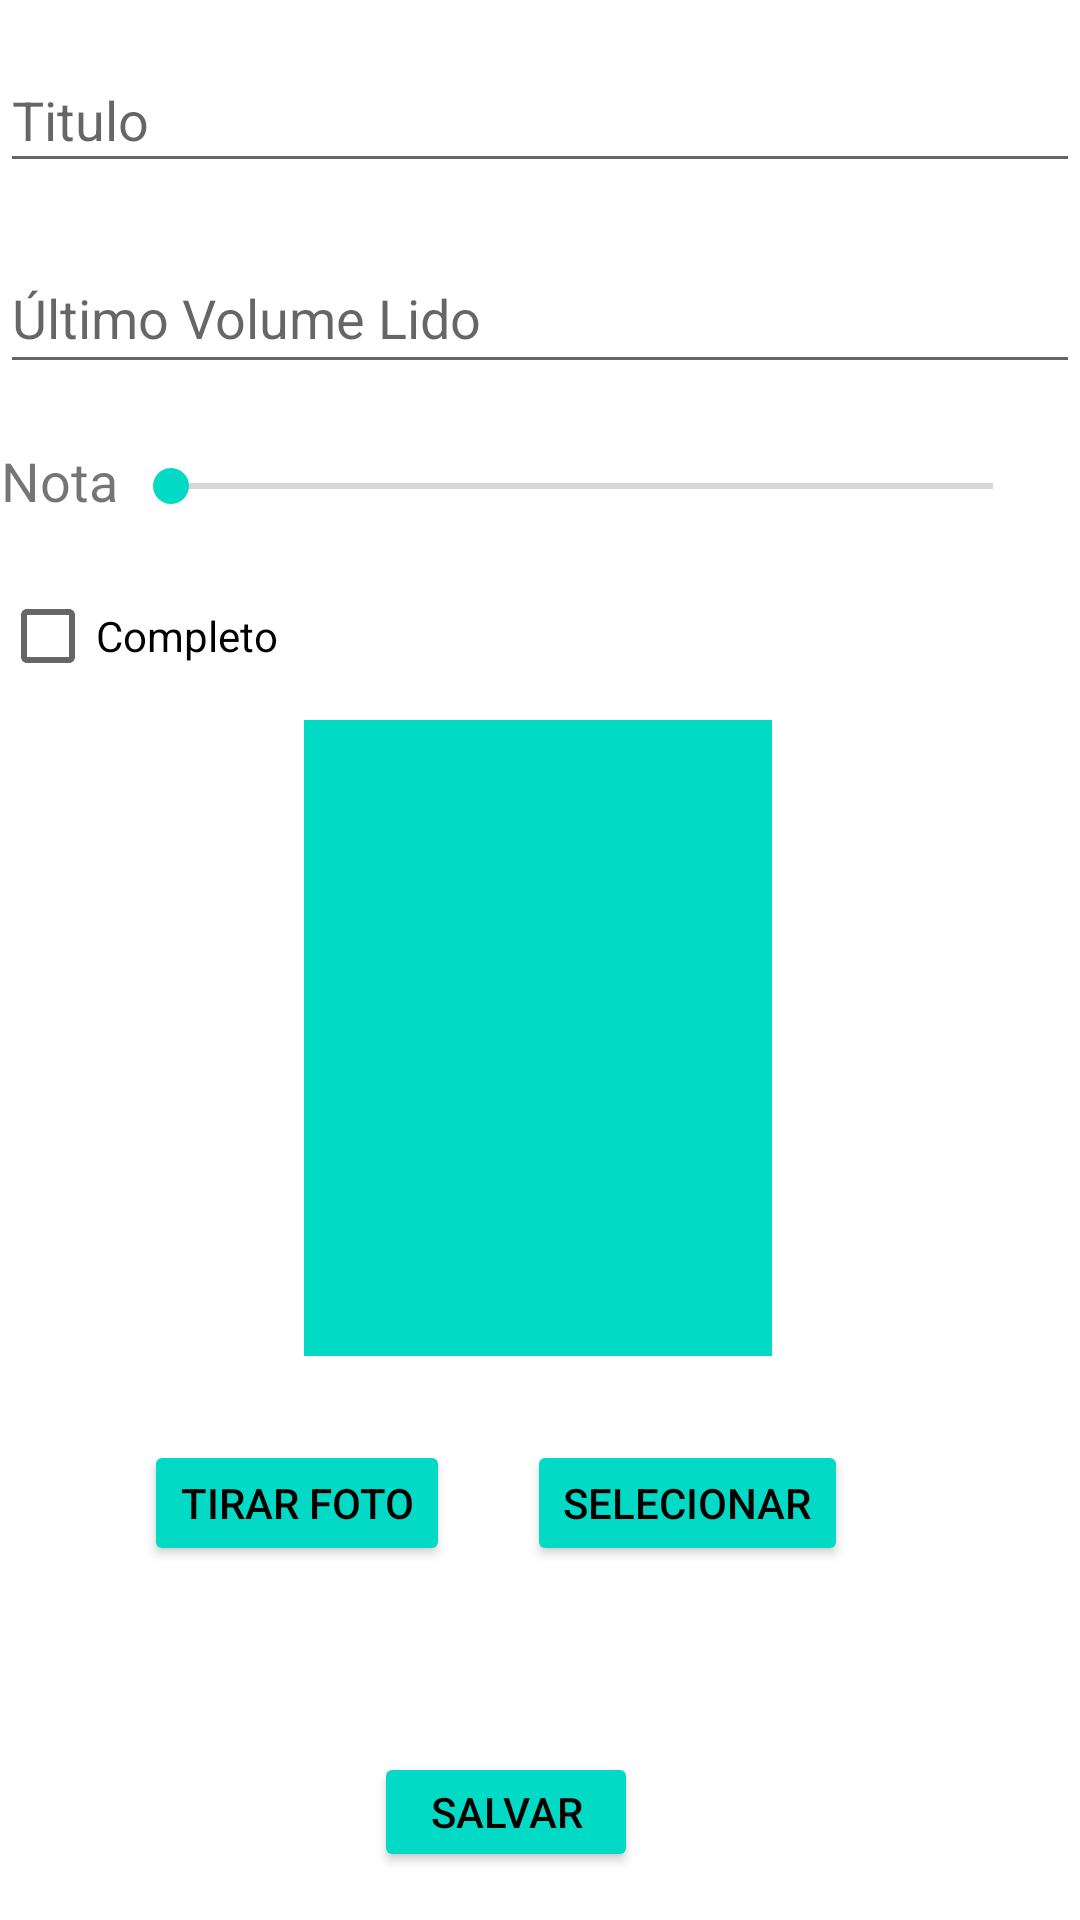

The Android layout XML behind this screen, and the referenced resources:
<!-- AndroidManifest.xml: application theme Theme.SomativaApp -->
<!-- res/layout/activity_form.xml -->
<?xml version="1.0" encoding="utf-8"?>
<androidx.constraintlayout.widget.ConstraintLayout xmlns:android="http://schemas.android.com/apk/res/android"
    xmlns:app="http://schemas.android.com/apk/res-auto"
    xmlns:tools="http://schemas.android.com/tools"
    android:layout_width="match_parent"
    android:layout_height="match_parent"
    tools:context=".controller.FormActivity">

    <ImageView
        android:id="@+id/imageViewCamera"
        android:layout_width="156dp"
        android:layout_height="212dp"
        android:layout_marginEnd="25dp"
        android:layout_marginStart="25dp"
        android:layout_marginTop="4dp"
        android:background="@color/teal_200"
        android:contentDescription="@string/image_from_camera"
        app:layout_constraintEnd_toEndOf="parent"
        app:layout_constraintHorizontal_bias="0.496"
        app:layout_constraintStart_toStartOf="parent"
        app:layout_constraintTop_toBottomOf="@+id/checkBox"
        tools:srcCompat="@tools:sample/avatars" />

    <Button
        android:id="@+id/buttonCamera"
        android:layout_width="wrap_content"
        android:layout_height="42dp"
        android:layout_marginStart="48dp"
        android:layout_marginTop="28dp"
        android:backgroundTint="#03DAC5"
        android:onClick="buttonCameraClicked"
        android:text="@string/take_picture"
        android:textColor="#000000"
        android:textSize="14sp"
        app:layout_constraintStart_toStartOf="parent"
        app:layout_constraintTop_toBottomOf="@+id/imageViewCamera" />

    <EditText
        android:id="@+id/editTextTitulo"
        android:layout_width="360dp"
        android:layout_height="45dp"
        android:layout_marginTop="16dp"
        android:ems="10"
        android:hint="@string/titulo"
        android:inputType="textPersonName"
        app:layout_constraintEnd_toEndOf="parent"
        app:layout_constraintHorizontal_bias="0.497"
        app:layout_constraintStart_toStartOf="parent"
        app:layout_constraintTop_toTopOf="parent"
        android:importantForAutofill="no" />

    <EditText
        android:id="@+id/editTextUltimo"
        android:layout_width="360dp"
        android:layout_height="47dp"
        android:layout_marginTop="20dp"
        android:ems="10"
        android:hint="@string/ultimo_volume_lido"
        android:importantForAutofill="no"
        android:inputType="number"
        app:layout_constraintEnd_toEndOf="@+id/editTextTitulo"
        app:layout_constraintHorizontal_bias="0.0"
        app:layout_constraintStart_toStartOf="@+id/editTextTitulo"
        app:layout_constraintTop_toBottomOf="@+id/editTextTitulo" />

    <CheckBox
        android:id="@+id/checkBox"
        android:layout_width="wrap_content"
        android:layout_height="wrap_content"
        android:layout_marginTop="16dp"
        android:text="@string/completo"
        app:layout_constraintEnd_toEndOf="@+id/editTextUltimo"
        app:layout_constraintHorizontal_bias="0.0"
        app:layout_constraintStart_toStartOf="@+id/editTextUltimo"
        app:layout_constraintTop_toBottomOf="@+id/seekBar" />

    <Button
        android:id="@+id/buttonSave"
        android:layout_width="wrap_content"
        android:layout_height="40dp"
        android:layout_marginBottom="16dp"
        android:backgroundTint="#03DAC5"
        android:onClick="btnSaveClicked"
        android:text="@string/salvar"
        android:textColor="#000000"
        android:textSize="14sp"
        app:layout_constraintBottom_toBottomOf="parent"
        app:layout_constraintEnd_toEndOf="@+id/buttonSelecionar"
        app:layout_constraintHorizontal_bias="0.523"
        app:layout_constraintStart_toStartOf="@+id/buttonCamera" />

    <Button
        android:id="@+id/buttonSelecionar"
        android:layout_width="wrap_content"
        android:layout_height="42dp"
        android:layout_marginEnd="52dp"
        android:layout_marginTop="28dp"
        android:backgroundTint="#03DAC5"
        android:onClick="btnSaveClicked"
        android:text="@string/selecionar"
        android:textColor="#000000"
        android:textSize="14sp"
        app:layout_constraintEnd_toEndOf="parent"
        app:layout_constraintStart_toEndOf="@+id/buttonCamera"
        app:layout_constraintTop_toBottomOf="@+id/imageViewCamera" />

    <SeekBar
        android:id="@+id/seekBar"
        android:layout_width="306dp"
        android:layout_height="20dp"
        android:layout_marginTop="24dp"
        android:max="10"
        android:progress="0"
        app:layout_constraintEnd_toEndOf="parent"
        app:layout_constraintHorizontal_bias="0.761"
        app:layout_constraintStart_toStartOf="parent"
        app:layout_constraintTop_toBottomOf="@+id/editTextUltimo" />

    <TextView
        android:id="@+id/textView"
        android:layout_width="wrap_content"
        android:layout_height="wrap_content"
        android:layout_marginTop="20dp"
        android:text="@string/nota"
        android:textSize="18sp"
        app:layout_constraintEnd_toStartOf="@+id/seekBar"
        app:layout_constraintHorizontal_bias="0.2"
        app:layout_constraintStart_toStartOf="@+id/editTextUltimo"
        app:layout_constraintTop_toBottomOf="@+id/editTextUltimo" />

</androidx.constraintlayout.widget.ConstraintLayout>
<!-- resources referenced by this layout -->
<resources>
  <string name="completo">Completo</string>
  <string name="image_from_camera">Imagem da Câmera</string>
  <string name="nota">Nota</string>
  <string name="salvar">Salvar</string>
  <string name="selecionar">Selecionar</string>
  <string name="take_picture">Tirar Foto</string>
  <string name="titulo">Titulo</string>
  <string name="ultimo_volume_lido">Último Volume Lido</string>
  <style name="Theme.SomativaApp" parent="Theme.MaterialComponents.DayNight.DarkActionBar">
          
          <item name="colorPrimary">@color/purple_500</item>
          <item name="colorPrimaryVariant">@color/purple_700</item>
          <item name="colorOnPrimary">@color/white</item>
          
          <item name="colorSecondary">@color/teal_200</item>
          <item name="colorSecondaryVariant">@color/teal_700</item>
          <item name="colorOnSecondary">@color/black</item>
          
          <item name="android:statusBarColor" tools:targetApi="l">?attr/colorPrimaryVariant</item>
          
      </style>
  <!-- not gathered from this repository: default colours our renderer supplied (Android Studio template values) -->
  <color name="purple_500">#FF6200EE</color>
  <color name="purple_700">#FF3700B3</color>
  <color name="teal_200">#FF03DAC5</color>
  <color name="teal_700">#FF018786</color>
  <color name="black">#FF000000</color>
  <color name="white">#FFFFFFFF</color>
</resources>
